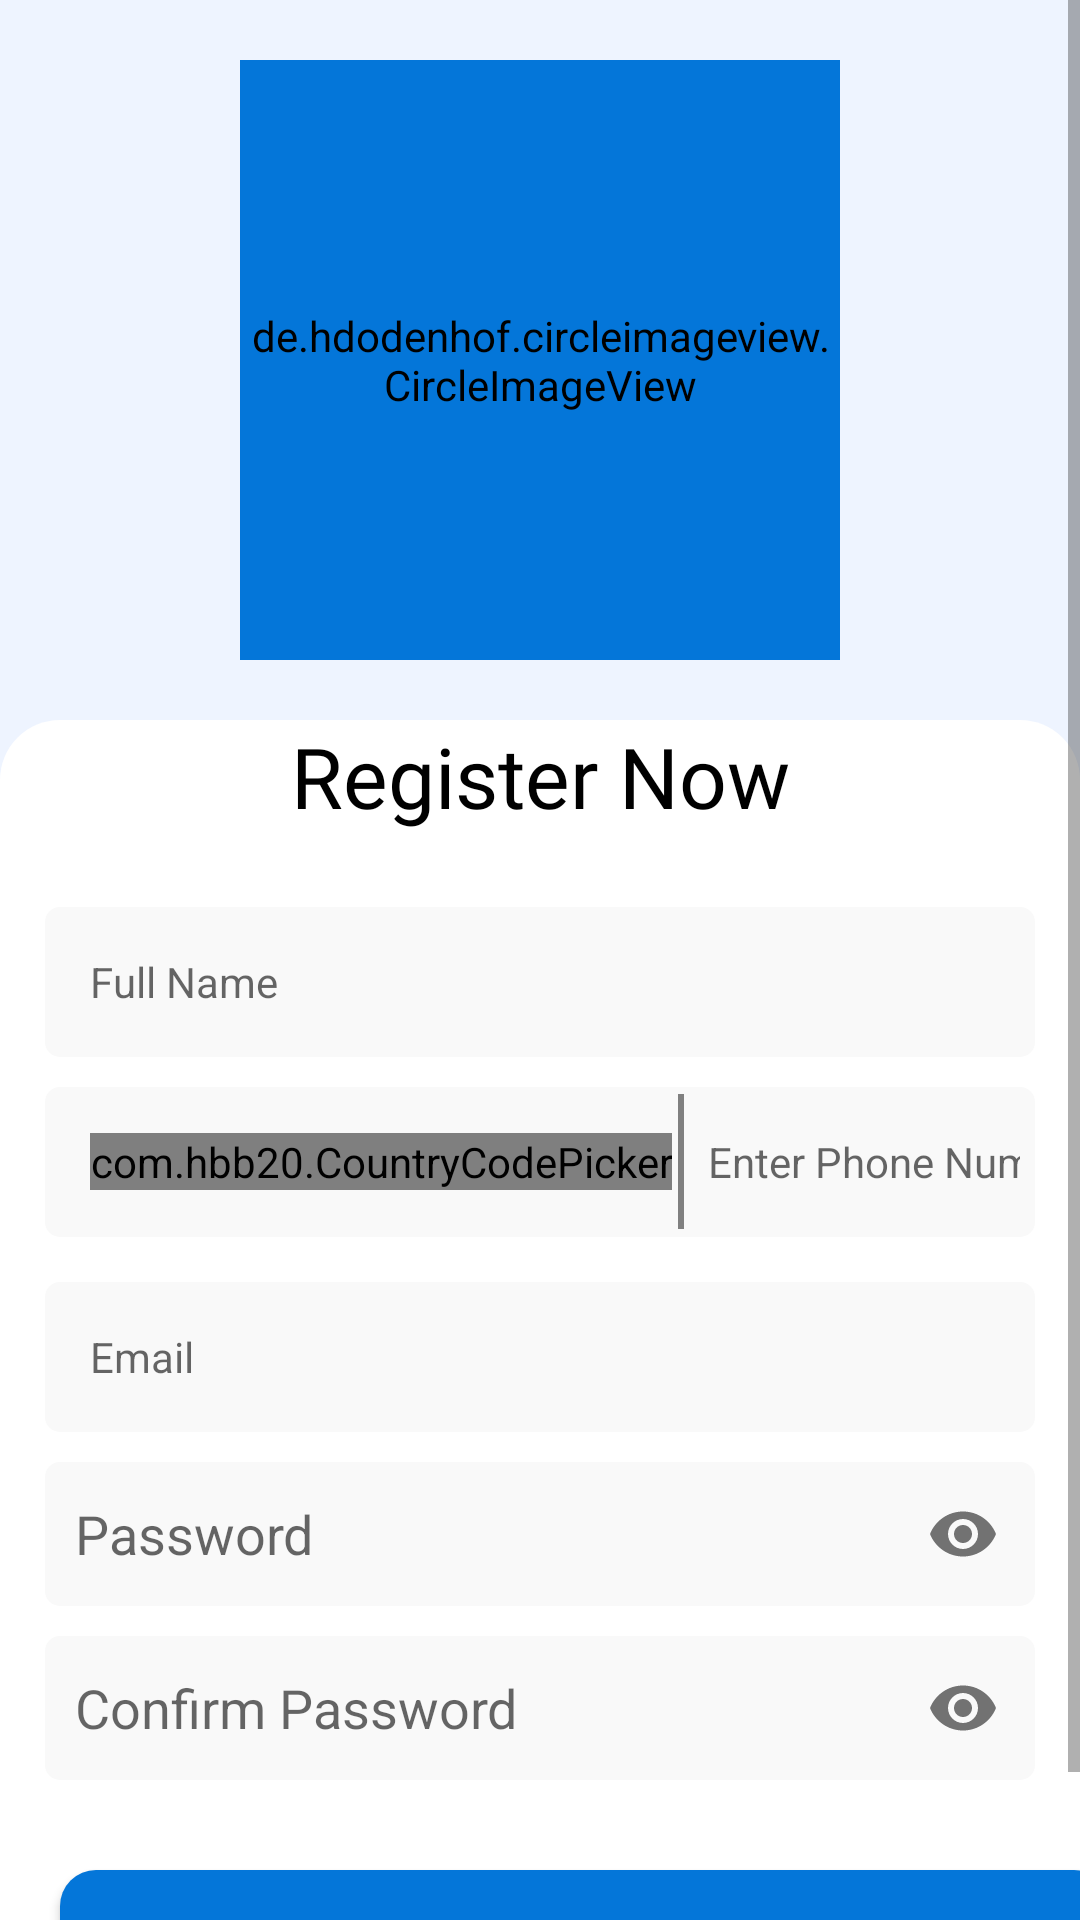

Reconstruct the res/layout file that produces this screen, plus the resources it refers to.
<!-- AndroidManifest.xml: application theme Theme.MyOlxTypeApp -->
<!-- res/layout/activity_user_register.xml -->
<?xml version="1.0" encoding="utf-8"?>
<RelativeLayout xmlns:android="http://schemas.android.com/apk/res/android"
    xmlns:app="http://schemas.android.com/apk/res-auto"
    xmlns:tools="http://schemas.android.com/tools"
    android:layout_width="match_parent"
    android:layout_height="match_parent"
    android:background="#EEF4FF"
    tools:context=".Activitise.UserRegisterActivity">

    <ScrollView
        android:layout_width="fill_parent"
        android:layout_height="match_parent"
        android:fillViewport="true"
        android:scrollbars="vertical">

        <RelativeLayout
            android:layout_width="match_parent"
            android:layout_height="match_parent">

            <de.hdodenhof.circleimageview.CircleImageView
                xmlns:app="http://schemas.android.com/apk/res-auto"
                android:id="@+id/profile_image"
                android:layout_width="200dp"
                android:layout_height="200dp"
                android:layout_centerHorizontal="true"
                android:layout_marginTop="20dp"
                android:background="@drawable/applogo"
                android:backgroundTint="@color/splashscreen" />

            <LinearLayout
                android:layout_width="match_parent"
                android:layout_height="match_parent"
                android:layout_below="@+id/profile_image"
                android:layout_marginTop="20dp"
                android:background="@drawable/shapelogincontainer"
                android:orientation="vertical">
                <TextView
                    android:layout_width="match_parent"
                    android:layout_height="wrap_content"
                    android:fontFamily="@font/montserrat_boldnew"
                    android:gravity="center"
                    android:text="Register Now"
                    android:textColor="#000000"
                    android:textSize="28sp">

                </TextView>

                <EditText
                    android:id="@+id/fullname_id"
                    android:layout_width="match_parent"
                    android:layout_height="50dp"
                    android:layout_marginLeft="15dp"
                    android:layout_marginTop="25dp"
                    android:layout_marginRight="15dp"
                    android:background="@drawable/emailpassbg"
                    android:drawablePadding="5dp"
                    android:gravity="center_vertical"
                    android:hint="Full Name"
                    android:imeOptions="actionNext"
                    android:maxLines="1"
                    android:paddingStart="15dp"
                    android:paddingLeft="15dp"
                    android:singleLine="true"
                    android:textSize="14sp"></EditText>

                <RelativeLayout
                    android:id="@+id/phone_layoutcounryname"
                    android:layout_width="match_parent"
                    android:layout_height="50dp"
                    android:layout_marginLeft="15dp"
                    android:layout_marginTop="10dp"
                    android:layout_marginRight="15dp"
                    android:background="@drawable/emailpassbg">

                    <com.hbb20.CountryCodePicker
                        android:id="@+id/ccp_name"
                        android:layout_width="wrap_content"
                        android:layout_height="wrap_content"
                        android:layout_centerVertical="true"
                        android:layout_marginLeft="15dp"
                        android:layout_weight="0.2"
                        app:ccp_defaultNameCode="pk"
                        app:ccp_textSize="18sp" />

                    <View
                        android:id="@+id/vertical_lineview"
                        android:layout_width="2dp"
                        android:layout_height="45dp"
                        android:layout_centerVertical="true"
                        android:layout_marginLeft="2dp"
                        android:layout_toRightOf="@+id/ccp_name"
                        android:background="@color/gray" />

                    <EditText
                        android:id="@+id/et_phonenumber_id"
                        android:layout_width="match_parent"
                        android:layout_height="48dp"
                        android:layout_centerVertical="true"
                        android:layout_marginLeft="3dp"
                        android:layout_toRightOf="@+id/vertical_lineview"
                        android:background="@null"
                        android:hint="Enter Phone Number"
                        android:inputType="number"
                        android:maxLength="10"
                        android:padding="5dp"
                        android:singleLine="true"
                        android:textSize="14sp" />
                </RelativeLayout>

                <EditText
                    android:id="@+id/email_id"
                    android:layout_width="match_parent"
                    android:layout_height="50dp"
                    android:layout_marginLeft="15dp"
                    android:layout_marginTop="15dp"
                    android:layout_marginRight="15dp"
                    android:background="@drawable/emailpassbg"
                    android:drawablePadding="5dp"
                    android:gravity="center_vertical"
                    android:hint="Email"
                    android:imeOptions="actionNext"
                    android:inputType="textEmailAddress"
                    android:maxLines="1"
                    android:paddingStart="15dp"
                    android:paddingLeft="15dp"
                    android:singleLine="true"
                    android:textSize="14sp"></EditText>

                <com.google.android.material.textfield.TextInputLayout
                    android:id="@+id/userpwd_input"
                    android:layout_width="match_parent"
                    android:layout_height="wrap_content"
                    android:layout_marginLeft="15dp"
                    android:layout_marginTop="10dp"
                    android:layout_marginRight="15dp"
                    android:background="@drawable/emailpassbg"
                    app:boxStrokeWidth="0dp"
                    app:boxStrokeWidthFocused="0dp"
                    app:hintEnabled="false"
                    app:passwordToggleEnabled="true">

                    <EditText
                        android:id="@+id/password_signup_id"
                        android:layout_width="match_parent"
                        android:layout_height="wrap_content"
                        android:background="@null"
                        android:hint="Password"
                        android:imeOptions="actionDone"
                        android:inputType="textPassword"
                        android:paddingLeft="10dp"
                        android:selectAllOnFocus="true"
                        tools:ignore="SpeakableTextPresentCheck" />
                </com.google.android.material.textfield.TextInputLayout>

                <com.google.android.material.textfield.TextInputLayout
                    android:id="@+id/userpwdconfirm_input"
                    android:layout_width="match_parent"
                    android:layout_height="wrap_content"
                    android:layout_marginLeft="15dp"
                    android:layout_marginTop="10dp"
                    android:layout_marginRight="15dp"
                    android:background="@drawable/emailpassbg"
                    app:boxStrokeWidth="0dp"
                    app:boxStrokeWidthFocused="0dp"
                    app:hintEnabled="false"
                    app:passwordToggleEnabled="true">

                    <EditText
                        android:id="@+id/confirmpass_signup_id"
                        android:layout_width="match_parent"
                        android:layout_height="wrap_content"
                        android:background="@null"
                        android:hint="Confirm Password"
                        android:imeOptions="actionDone"
                        android:inputType="textPassword"
                        android:paddingLeft="10dp"
                        android:selectAllOnFocus="true"
                        tools:ignore="SpeakableTextPresentCheck" />
                </com.google.android.material.textfield.TextInputLayout>

                <Button
                    android:id="@+id/btnsignup_id"
                    android:layout_width="350dp"
                    android:layout_height="50dp"
                    android:layout_centerHorizontal="true"
                    android:layout_gravity="center_horizontal"
                    android:layout_marginLeft="15dp"
                    android:layout_marginTop="30dp"
                    android:layout_marginBottom="20dp"
                    android:background="@drawable/signinbtnshape"
                    android:text="@string/SignUp"
                    android:textAllCaps="false"
                    android:textColor="@color/white"></Button>

            </LinearLayout>


        </RelativeLayout>
    </ScrollView>

</RelativeLayout>
<!-- resources referenced by this layout -->
<resources>
  <color name="gray">#808080</color>
  <color name="splashscreen">#0476D9</color>
  <color name="white">#FFFFFF</color>
  <!-- drawable applogo: png bitmap (drawable, 5348 bytes) -->
  <!-- drawable emailpassbg (drawable-v24) -->
  <?xml version="1.0" encoding="utf-8"?>
  <shape xmlns:android="http://schemas.android.com/apk/res/android">
  <solid android:color="#F9F9F9"></solid>
      <corners android:radius="5dp"></corners>
  </shape>
  <!-- drawable shapelogincontainer (drawable) -->
  <?xml version="1.0" encoding="utf-8"?>
  <shape xmlns:android="http://schemas.android.com/apk/res/android">
  <solid android:color="@color/white"></solid>
      <corners android:topLeftRadius="20dp" android:topRightRadius="20dp">
  
      </corners>
  </shape>
  <!-- drawable signinbtnshape (drawable-v24) -->
  <?xml version="1.0" encoding="utf-8"?>
  <shape xmlns:android="http://schemas.android.com/apk/res/android">
   <solid android:color="@color/splashscreen">
   </solid>
   <stroke android:color="@color/signinbtnclor"></stroke>
   <corners android:radius="12dp"></corners>
  </shape>
  <string name="SignUp">Register Now</string>
  <style name="Theme.MyOlxTypeApp" parent="Theme.AppCompat.Light.NoActionBar">
          
          <item name="colorPrimary">@color/md_purple_50</item>
          <item name="colorPrimaryVariant">@color/md_purple_500</item>
          <item name="colorOnPrimary">@color/white</item>
          
          <item name="colorSecondary">@color/md_teal_200</item>
          <item name="colorSecondaryVariant">@color/md_teal_700</item>
          <item name="colorOnSecondary">@color/black</item>
          
          <item name="android:statusBarColor" tools:targetApi="l">@color/splashscreen</item>
          
      </style>
  <color name="signinbtnclor">#C92E1A</color>
  <color name="md_purple_50">#F3E5F5</color>
  <color name="md_purple_500">#9C27B0</color>
  <color name="md_teal_200">#80CBC4</color>
  <color name="md_teal_700">#00796B</color>
  <color name="black">#000000</color>
</resources>
